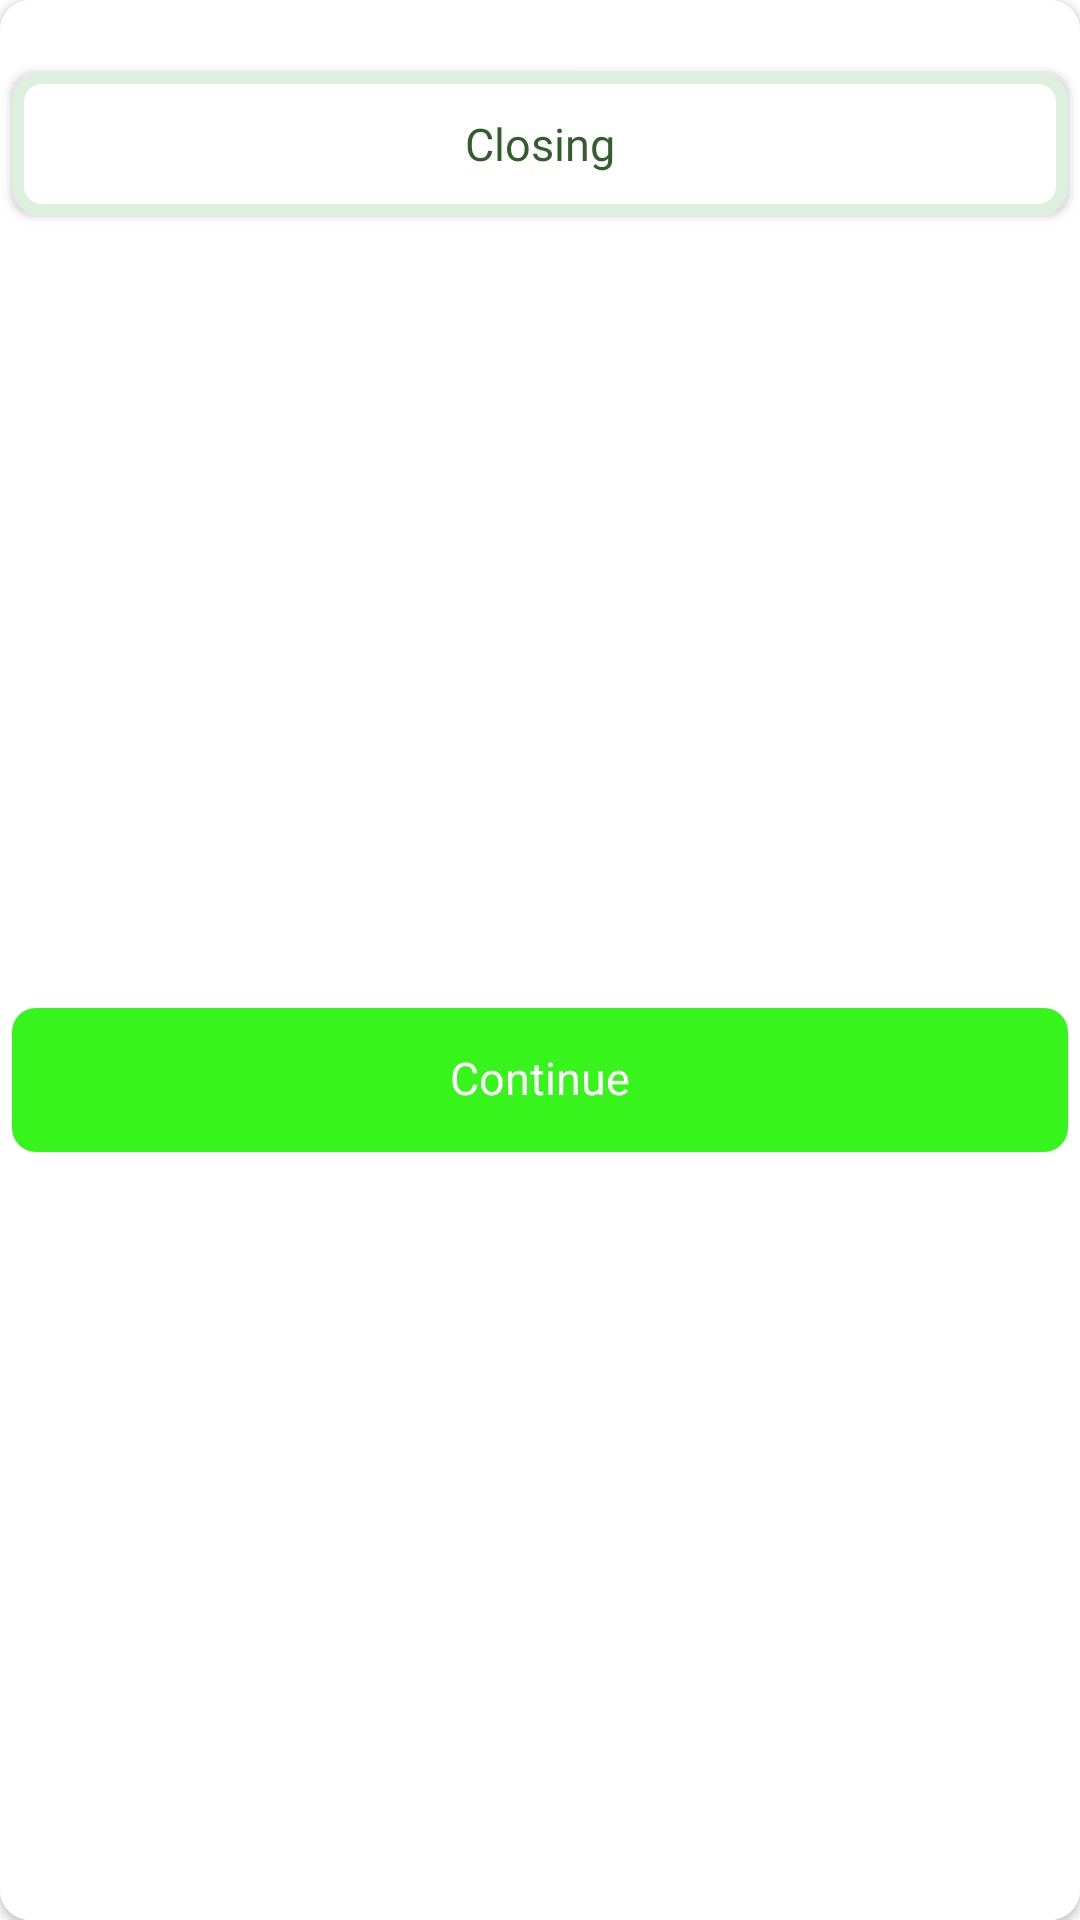

Android layout source for this screen:
<!-- AndroidManifest.xml: application theme Theme.ContainerTracker -->
<!-- res/layout/container_closing_dialog.xml -->
<?xml version="1.0" encoding="utf-8"?>
<layout xmlns:android="http://schemas.android.com/apk/res/android"
    xmlns:app="http://schemas.android.com/apk/res-auto">

    <androidx.cardview.widget.CardView
        android:layout_width="match_parent"
        android:layout_height="wrap_content"
        android:background="@color/white_FFFFFF"
        app:cardCornerRadius="10dp">

        <androidx.constraintlayout.widget.ConstraintLayout
            android:layout_width="wrap_content"
            android:layout_height="match_parent"
            android:background="@color/white_FFFFFF"
            android:orientation="vertical">

            <androidx.appcompat.widget.AppCompatButton
                android:id="@+id/button_closing"
                android:layout_width="352dp"
                android:layout_height="wrap_content"
                android:layout_marginLeft="24dp"
                android:layout_marginRight="24dp"
                android:layout_marginTop="@dimen/icon_default"
                android:background="@drawable/background_stroke_green_rounded_8dp"
                android:enabled="true"
                android:gravity="center"
                android:textAlignment="center"
                android:text="@string/container_closing_label"
                android:textAppearance="@style/Button"
                android:textColor="@color/darkGreen"
                app:layout_constraintEnd_toEndOf="parent"
                app:layout_constraintStart_toStartOf="parent"
                app:layout_constraintTop_toTopOf="parent"/>

            <androidx.appcompat.widget.AppCompatButton
                android:id="@+id/button_continue"
                style="@style/ButtonTheme.Vanilla.SolidPrimary"
                android:layout_width="352dp"
                android:layout_height="wrap_content"
                android:layout_marginTop="@dimen/icon_default"
                android:layout_marginBottom="@dimen/margin_container"
                android:text="@string/general_action_continue"
                app:layout_constraintBottom_toBottomOf="parent"
                app:layout_constraintEnd_toEndOf="parent"
                app:layout_constraintStart_toStartOf="parent"
                app:layout_constraintTop_toBottomOf="@id/button_closing" />

        </androidx.constraintlayout.widget.ConstraintLayout>
    </androidx.cardview.widget.CardView>
</layout>
<!-- resources referenced by this layout -->
<resources>
  <color name="darkGreen">#335d2d</color>
  <color name="white_FFFFFF">#FFFFFF</color>
  <dimen name="icon_default">24dp</dimen>
  <dimen name="margin_container">16dp</dimen>
  <!-- drawable background_stroke_green_rounded_8dp (drawable) -->
  <?xml version="1.0" encoding="utf-8"?>
  <shape xmlns:android="http://schemas.android.com/apk/res/android"
      android:shape="rectangle">
      <stroke
          android:width="4dp"
          android:color="@color/green25_DDF0DE" />
      <solid android:color="@color/white" />
      <corners android:radius="8dp" />
  </shape>
  <string name="container_closing_label">Closing</string>
  <string name="general_action_continue">Continue</string>
  <style name="Button">
          <item name="android:fontFamily">@font/firasans_medium</item>
          <item name="android:textSize">15sp</item>
      </style>
  <style name="ButtonTheme.Vanilla.SolidPrimary">
          <item name="android:background">@drawable/background_button</item>
          <item name="android:textColor">@color/selector_text_button</item>
      </style>
  <style name="Theme.ContainerTracker" parent="Theme.MaterialComponents.DayNight.DarkActionBar">
          
          <item name="colorPrimary">@color/lightGreen</item>
          <item name="colorPrimaryVariant">@color/darkGreen</item>
          <item name="colorOnPrimary">@color/white</item>
          
          <item name="colorSecondary">@color/teal_200</item>
          <item name="colorSecondaryVariant">@color/teal_700</item>
          <item name="colorOnSecondary">@color/black</item>
          
          <item name="android:statusBarColor" tools:targetApi="l">?attr/colorPrimaryVariant</item>
          
      </style>
  <color name="green25_DDF0DE">#DDF0DE</color>
  <color name="white">#FFFFFFFF</color>
  <!-- drawable background_button (drawable) -->
  <?xml version="1.0" encoding="utf-8"?>
  <selector xmlns:android="http://schemas.android.com/apk/res/android">
  
      <item android:state_enabled="true" android:state_pressed="false">
          <shape android:shape="rectangle">
              <solid android:color="@color/green_38F41D" />
              <corners android:radius="8dp" />
          </shape>
      </item>
  
      <item android:state_enabled="true" android:state_pressed="true">
          <shape android:shape="rectangle">
              <solid android:color="@color/green_38F41D" />
              <corners android:radius="8dp" />
          </shape>
      </item>
  
      <item android:state_enabled="false">
          <shape android:shape="rectangle">
              <solid android:color="@color/whiteTwo" />
              <corners android:radius="8dp" />
          </shape>
      </item>
  
  </selector>
  <color name="lightGreen">#92dc87</color>
  <color name="teal_200">#FF03DAC5</color>
  <color name="teal_700">#FF018786</color>
  <color name="black">#FF000000</color>
  <color name="green_38F41D">#38F41D</color>
  <color name="whiteTwo">#DEDEDE</color>
</resources>
